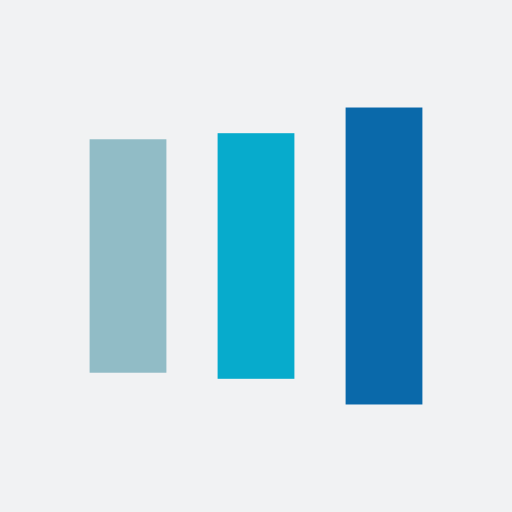
t = 0.00 s
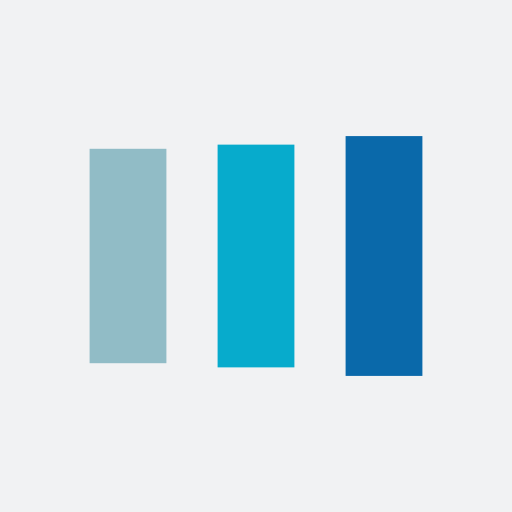
t = 0.13 s
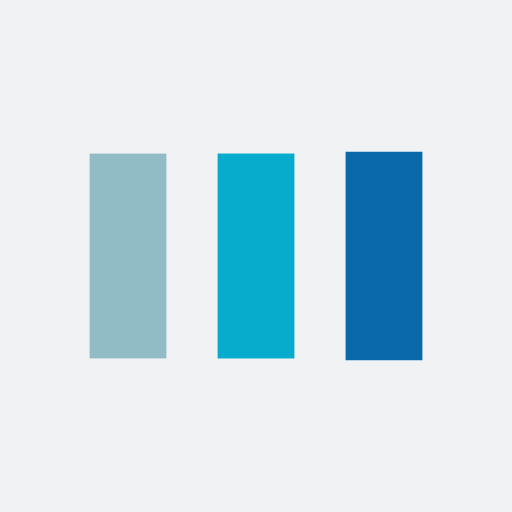
t = 0.38 s
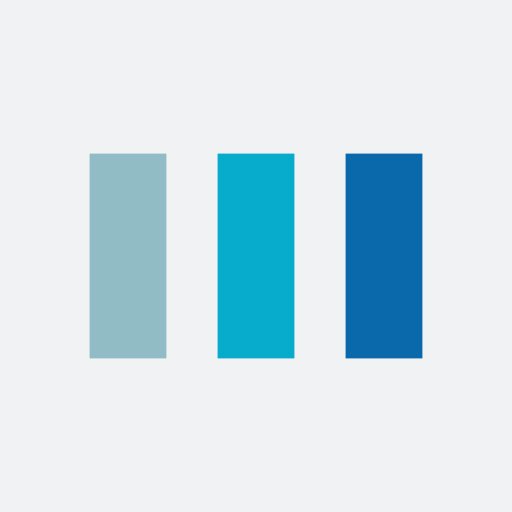
t = 0.50 s
t = 0.63 s: frame unchanged from t = 0.50 s, image omitted
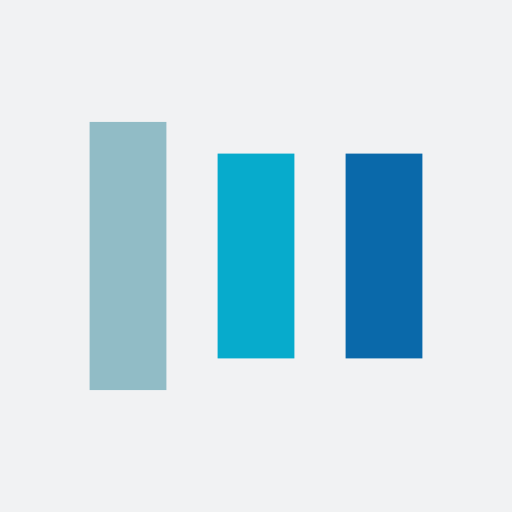
t = 0.88 s

The animated SVG that drew these frames (rendered in a browser with its animation timeline set to each time). Animation: 6 SMIL elements (animate=6); one cycle of 1.00 s, repeats indefinitely.

<?xml version="1.0" encoding="utf-8"?>
<svg xmlns="http://www.w3.org/2000/svg" xmlns:xlink="http://www.w3.org/1999/xlink" style="margin: auto; background: rgb(241, 242, 243); display: block; shape-rendering: auto;" width="200px" height="200px" viewBox="0 0 100 100" preserveAspectRatio="xMidYMid">
<rect x="17.5" y="30" width="15" height="40" fill="#91bcc6">
  <animate attributeName="y" repeatCount="indefinite" dur="1s" calcMode="spline" keyTimes="0;0.5;1" values="18;30;30" keySplines="0 0.5 0.5 1;0 0.5 0.5 1" begin="-0.2s"></animate>
  <animate attributeName="height" repeatCount="indefinite" dur="1s" calcMode="spline" keyTimes="0;0.5;1" values="64;40;40" keySplines="0 0.5 0.5 1;0 0.5 0.5 1" begin="-0.2s"></animate>
</rect>
<rect x="42.5" y="30" width="15" height="40" fill="#07abcc">
  <animate attributeName="y" repeatCount="indefinite" dur="1s" calcMode="spline" keyTimes="0;0.5;1" values="20.999999999999996;30;30" keySplines="0 0.5 0.5 1;0 0.5 0.5 1" begin="-0.1s"></animate>
  <animate attributeName="height" repeatCount="indefinite" dur="1s" calcMode="spline" keyTimes="0;0.5;1" values="58.00000000000001;40;40" keySplines="0 0.5 0.5 1;0 0.5 0.5 1" begin="-0.1s"></animate>
</rect>
<rect x="67.5" y="30" width="15" height="40" fill="#0a69aa">
  <animate attributeName="y" repeatCount="indefinite" dur="1s" calcMode="spline" keyTimes="0;0.5;1" values="20.999999999999996;30;30" keySplines="0 0.5 0.5 1;0 0.5 0.5 1"></animate>
  <animate attributeName="height" repeatCount="indefinite" dur="1s" calcMode="spline" keyTimes="0;0.5;1" values="58.00000000000001;40;40" keySplines="0 0.5 0.5 1;0 0.5 0.5 1"></animate>
</rect>
<!-- [ldio] generated by https://loading.io/ --></svg>